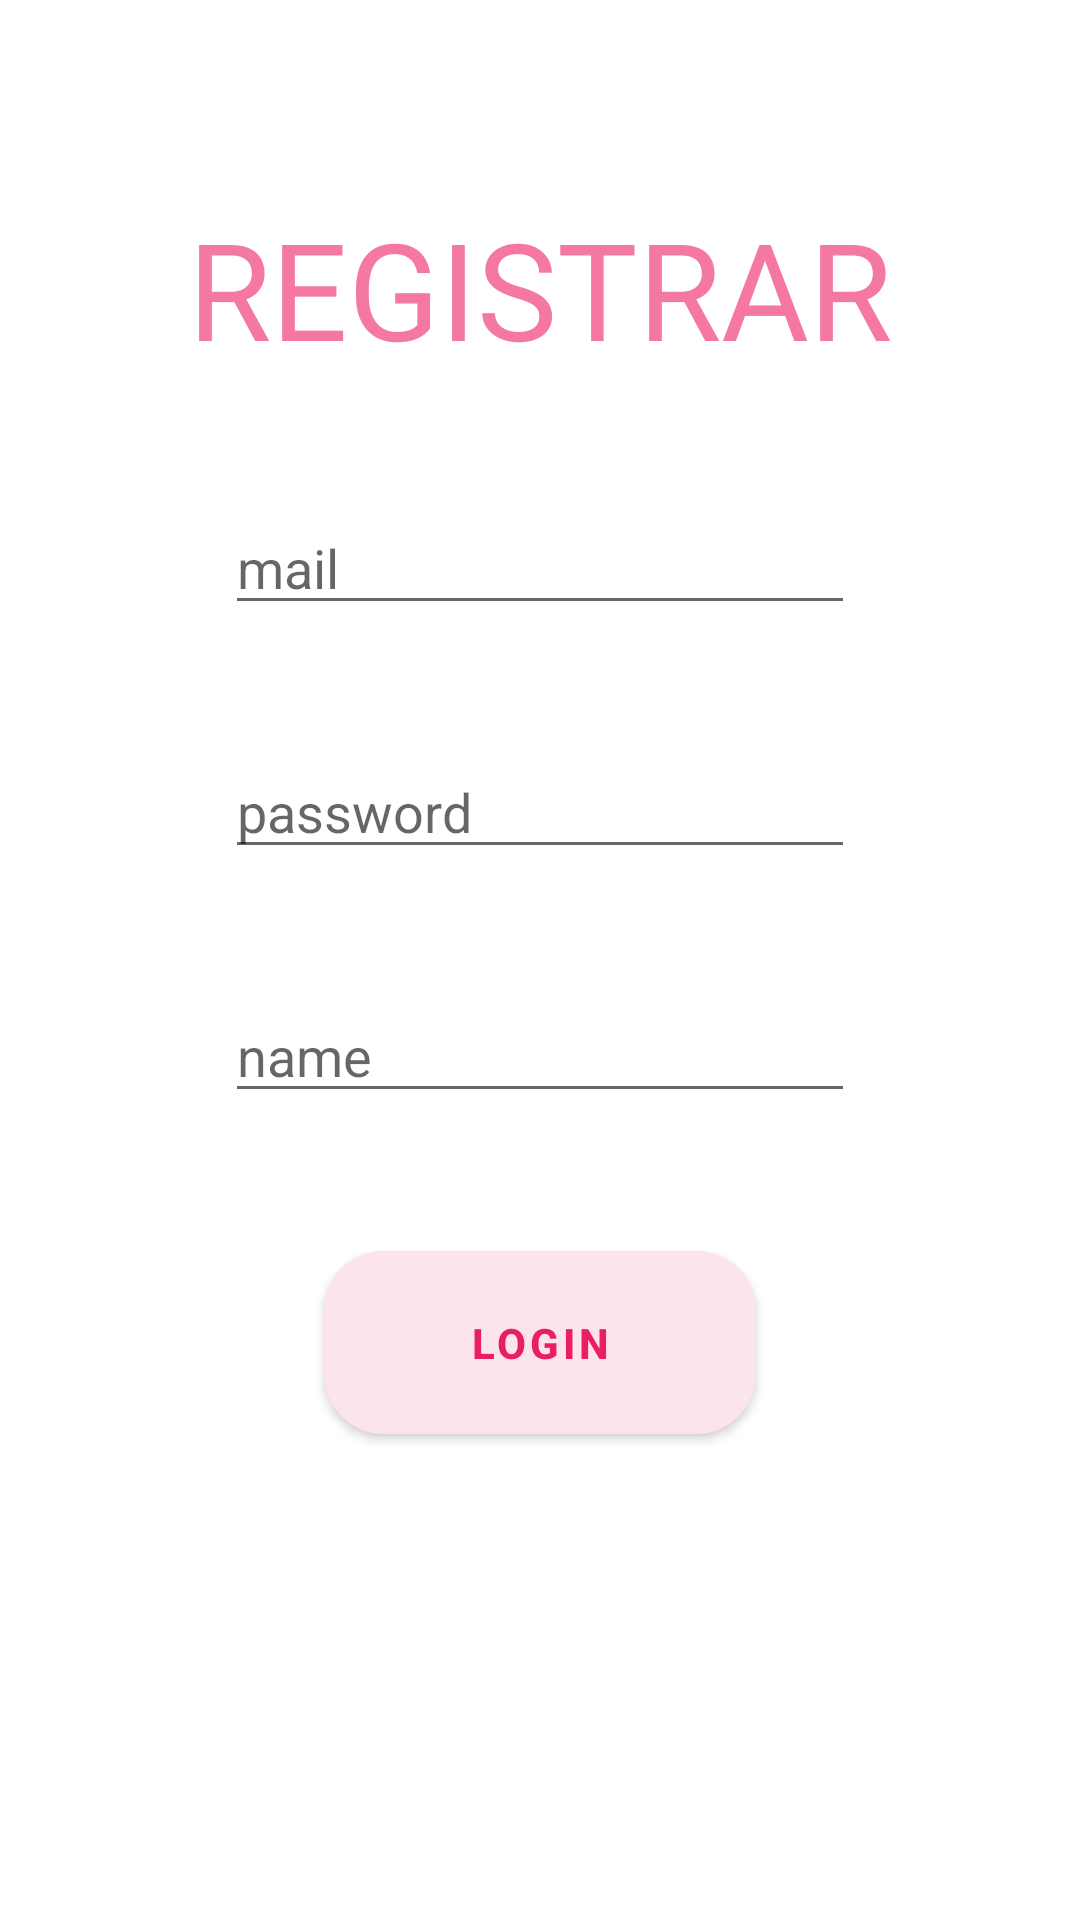

Reconstruct the res/layout file that produces this screen, plus the resources it refers to.
<!-- AndroidManifest.xml: activity theme Theme.JuegoDSAREST3.NoActionBar -->
<!-- res/layout/activity_register.xml -->
<?xml version="1.0" encoding="utf-8"?>
<androidx.constraintlayout.widget.ConstraintLayout xmlns:android="http://schemas.android.com/apk/res/android"
    xmlns:app="http://schemas.android.com/apk/res-auto"
    xmlns:tools="http://schemas.android.com/tools"
    android:layout_width="match_parent"
    android:layout_height="match_parent"
    android:background="@drawable/patron"
    tools:context=".activities.RegisterActivity">

    <TextView
        android:id="@+id/textView"
        android:layout_width="351dp"
        android:layout_height="62dp"
        android:layout_marginTop="65dp"
        android:text="REGISTRAR"
        android:gravity="center"
        android:textColor="#F478A2"
        android:textSize="45sp"
        app:layout_constraintEnd_toEndOf="parent"
        app:layout_constraintStart_toStartOf="parent"
        app:layout_constraintTop_toTopOf="parent" />

    <com.google.android.material.textfield.TextInputEditText
        android:id="@+id/mail"
        android:layout_width="wrap_content"
        android:layout_height="wrap_content"
        android:layout_marginTop="40dp"
        android:ems="10"
        android:inputType="textPersonName"
        android:hint="mail"
        app:layout_constraintEnd_toEndOf="parent"
        app:layout_constraintStart_toStartOf="parent"
        app:layout_constraintTop_toBottomOf="@+id/textView" />

    <com.google.android.material.textfield.TextInputEditText
        android:id="@+id/password"
        android:layout_width="wrap_content"
        android:layout_height="wrap_content"
        android:layout_marginTop="40dp"
        android:ems="10"
        android:inputType="textPassword"
        android:hint="password"
        app:layout_constraintEnd_toEndOf="parent"
        app:layout_constraintStart_toStartOf="parent"
        app:layout_constraintTop_toBottomOf="@+id/mail" />

    <com.google.android.material.textfield.TextInputEditText
        android:id="@+id/name"
        android:layout_width="wrap_content"
        android:layout_height="wrap_content"
        android:layout_marginTop="40dp"
        android:ems="10"
        android:inputType="textPersonName"
        android:hint="name"
        app:layout_constraintEnd_toEndOf="parent"
        app:layout_constraintStart_toStartOf="parent"
        app:layout_constraintTop_toBottomOf="@+id/password" />

    <Button
        android:id="@+id/Login_button"
        android:layout_width="144dp"
        android:layout_height="73dp"
        android:layout_marginTop="40dp"
        android:text="Login"
        android:backgroundTint="#FCE4EC"
        android:textColor="#E91E63"
        android:textStyle="bold"
        app:cornerRadius="20dp"
        app:layout_constraintEnd_toEndOf="parent"
        app:layout_constraintStart_toStartOf="parent"
        app:layout_constraintTop_toBottomOf="@+id/name" />
</androidx.constraintlayout.widget.ConstraintLayout>
<!-- resources referenced by this layout -->
<resources>
  <style name="Theme.JuegoDSAREST3.NoActionBar">
          <item name="windowActionBar">false</item>
          <item name="windowNoTitle">true</item>
      </style>
</resources>
